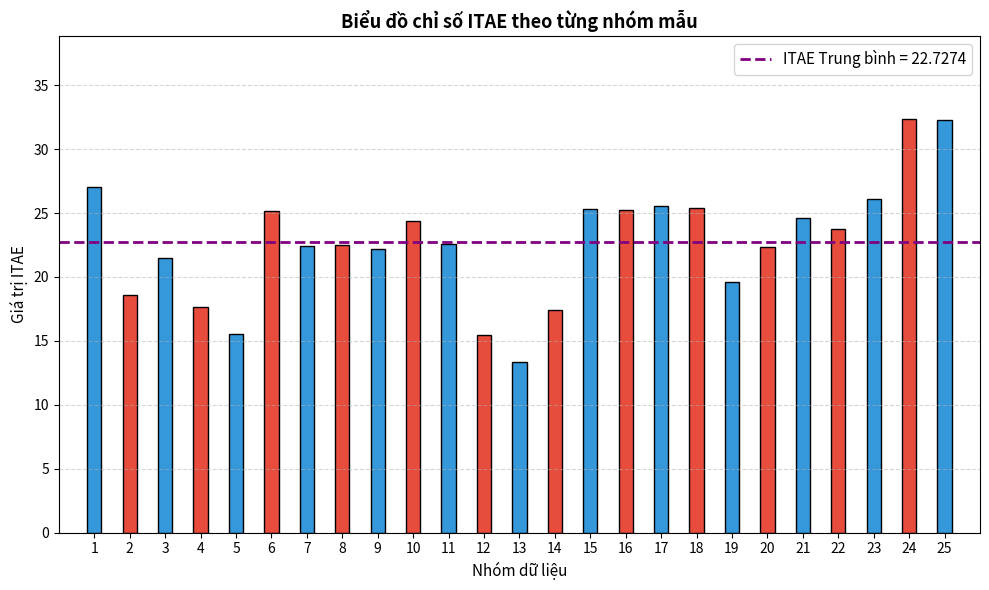

Source code (Python):
import io
import matplotlib.pyplot as plt

# ================= CONFIGURATION =================
SETPOINT = 5.5
dt = 0.01  # 100Hz -> 0.01 giây mỗi mẫu
samples_per_group = 100

# ================= DATA INPUT (DỮ LIỆU CỦA BẠN) =================
data_raw = """
5,7
5,69
5,69
5,7
5,7
5,71
5,71
5,67
5,66
5,67
5,65
5,65
5,65
5,64
5,64
5,62
5,61
5,6
5,59
5,57
5,56
5,54
5,53
5,51
5,49
5,59
5,64
5,72
5,77
5,86
5,91
5,92
5,94
5,99
6,06
6,09
6,12
6,11
6,12
6,14
6,15
6,13
6,13
6,16
6,19
6,24
6,29
6,35
6,4
6,47
6,48
6,22
6,2
6,04
6,05
5,97
5,98
5,95
6,01
6,06
6,15
6,19
6,19
6,12
6,04
6,02
6,04
6,06
6,1
6,13
6,15
6,16
6,15
6,11
6,01
5,94
5,96
5,96
5,95
5,89
5,87
5,87
5,93
5,98
6,06
6,13
6,12
6,1
6,05
6,06
6,02
6,04
6,02
6,02
6,05
6,04
6,08
6,15
6,14
6,06
6,02
6,02
6,01
6
6,04
6,03
6,06
6,07
6,13
6,13
6,09
6,1
6,06
6,06
6,13
6,05
6,08
6,17
6,08
6,17
6,09
6,07
6,09
6,03
6,11
5,92
5,98
6,09
6,08
6,14
6,12
6,11
6,01
5,98
5,89
5,83
5,73
5,66
5,64
5,65
5,62
5,7
5,66
5,73
5,89
5,9
5,95
5,95
6,01
6
6,1
6,08
6,12
6,09
6,09
6,09
6,07
6,04
6,12
6,01
6,06
6,1
6,08
6,07
5,94
5,94
5,76
5,78
5,64
5,63
5,67
5,64
5,61
5,67
5,74
5,76
5,75
5,77
5,8
5,83
5,84
5,83
5,8
5,8
5,8
5,81
5,75
5,7
5,71
5,71
5,68
5,67
5,65
5,68
5,75
5,82
5,9
5,99
6,06
6,12
6,11
6,08
6,05
6,07
6,05
6,02
6,01
5,94
5,97
5,96
5,93
5,83
5,83
5,83
5,86
5,85
5,82
5,76
5,71
5,68
5,71
5,69
5,7
5,65
5,61
5,66
5,67
5,71
5,73
5,75
5,78
5,8
5,83
5,84
5,86
5,87
5,89
5,89
5,9
5,9
5,9
5,9
5,9
5,89
5,89
5,88
5,88
5,87
5,86
5,85
5,84
5,83
5,82
5,81
5,79
5,77
5,75
5,73
5,71
5,69
5,67
5,66
5,64
5,62
5,59
5,57
5,55
5,52
5,49
5,46
5,43
5,4
5,36
5,32
5,39
5,46
5,69
5,78
5,86
5,96
6,22
6,3
6,31
6,32
6,24
6,18
6,12
6,15
6,19
6,26
6,32
6,4
6,44
6,45
6,4
6,36
6,27
6,11
6,06
6,03
6
6,05
6,07
6,12
6,11
6,13
6,13
6,09
6,08
6,07
6,09
6,09
6,06
6,04
6,06
6,12
6,1
6,11
6,01
5,97
5,94
5,94
5,9
5,86
5,85
5,8
5,77
5,74
5,73
5,67
5,7
5,66
5,69
5,72
5,77
5,82
5,88
5,93
5,98
6,02
6,07
6,12
6,1
6,08
6,05
5,99
5,99
5,97
5,96
5,94
5,93
5,95
5,99
6,03
6,07
6,11
6,13
6,15
6,14
6,1
6,04
6
5,93
5,83
5,75
5,67
5,64
5,62
5,59
5,53
5,61
5,64
5,64
5,68
5,69
5,67
5,78
5,76
5,79
5,76
5,75
5,71
5,72
5,71
5,73
5,75
5,75
5,77
5,78
5,8
5,8
5,82
5,83
5,86
5,87
5,89
5,91
5,93
5,94
5,97
5,99
6,02
6,04
6,07
6,1
6,13
6,14
6,17
6,18
6,2
6,15
6,11
6,01
6,01
5,98
5,96
5,92
5,88
5,85
5,8
5,8
5,8
5,81
5,79
5,75
5,67
5,61
5,72
5,83
5,86
5,93
5,94
5,98
5,99
6,04
6,05
6,1
6,11
6,13
6,13
6,12
6,08
6,06
6,03
5,99
5,92
5,85
5,78
5,75
5,72
5,72
5,73
5,75
5,76
5,77
5,76
5,74
5,69
5,64
5,59
5,64
5,59
5,69
5,65
5,75
5,71
5,72
5,65
5,73
5,67
5,75
5,76
5,74
5,7
5,67
5,69
5,65
5,61
5,58
5,54
5,48
5,44
5,4
5,37
5,34
5,33
5,49
5,65
5,76
5,86
5,93
6,01
6,07
6,09
6,11
6,06
6,01
6,01
6
6,02
6,03
6,08
6,11
6,15
6,19
6,24
6,29
6,37
6,26
6,41
6,39
6,42
6,28
6,24
6,27
6,18
6,11
6,03
5,98
5,91
5,93
5,96
5,96
5,97
5,95
5,97
6,01
6,11
6,19
6,27
6,33
6,35
6,29
6,19
6,01
5,88
5,81
5,69
5,59
5,48
5,49
5,61
5,67
5,68
5,64
5,65
5,67
5,65
5,66
5,65
5,62
5,6
5,57
5,54
5,49
5,44
5,39
5,38
5,33
5,23
5,35
5,53
5,7
5,8
5,86
5,97
6,06
6,09
6,11
6,06
6
5,99
6
6,02
6,02
6,02
6,07
6,13
6,18
6,19
6,24
6,28
6,31
6,39
6,44
6,46
6,43
6,35
6,28
6,25
6,16
6,06
6,02
6,03
6,01
6
6
6,09
6,16
6,21
6,23
6,15
6,11
6,02
6
6,01
6,02
6,05
6,07
6,12
6,11
6,17
6,15
6,15
6,04
5,97
5,94
5,93
5,87
5,8
5,78
5,74
5,73
5,74
5,74
5,73
5,71
5,66
5,59
5,63
5,6
5,67
5,58
5,67
5,64
5,66
5,67
5,61
5,6
5,54
5,52
5,48
5,44
5,39
5,33
5,27
5,28
5,34
5,47
5,73
5,89
6,02
6,09
6,24
6,28
6,3
6,27
6,27
6,2
6,15
6,19
6,16
6,16
6,14
6,14
6,14
6,14
6,15
6,16
6,18
6,19
6,22
6,23
6,24
6,22
6,19
6,14
6,05
5,94
5,9
5,88
5,85
5,86
5,83
5,82
5,81
5,84
5,85
5,86
5,82
5,83
5,84
5,88
5,9
5,94
5,95
5,97
5,99
6,01
6,02
6,05
6,06
6,08
6,1
6,11
6,11
6,12
6,11
6,12
6,11
6,1
6,09
6,07
6,06
6,03
5,99
5,93
5,9
5,89
5,88
5,86
5,84
5,83
5,81
5,77
5,74
5,67
5,63
5,6
5,63
5,63
5,62
5,61
5,6
5,61
5,55
5,56
5,53
5,5
5,49
5,45
5,45
5,44
5,44
5,46
5,5
5,57
5,63
5,67
5,72
5,78
5,8
5,81
5,81
5,82
5,84
5,88
5,9
5,9
5,88
5,86
5,85
5,84
5,83
5,83
5,83
5,83
5,83
5,84
5,84
5,85
5,86
5,87
5,89
5,9
5,92
5,94
5,96
5,98
6,01
6,03
6,07
6,09
6,13
6,15
6,19
6,22
6,26
6,34
6,35
6,37
6,38
6,35
6,31
6,26
6,24
6,19
6,13
6,1
6,08
6,05
6,06
6,1
6,13
6,17
6,19
6,16
6,15
6,15
6,11
6,07
6,04
6,06
6,06
6,07
6,08
6,1
6,13
6,14
6,14
6,11
6,06
6,01
5,97
5,94
5,92
5,87
5,81
5,77
5,75
5,73
5,7
5,66
5,62
5,58
5,58
5,56
5,52
5,69
5,69
5,62
5,55
5,54
5,47
5,41
5,34
5,27
5,27
5,4
5,49
5,58
5,56
5,64
5,67
5,7
5,73
5,75
5,78
5,79
5,79
5,79
5,82
5,84
5,86
5,85
5,82
5,79
5,77
5,76
5,75
5,75
5,76
5,78
5,8
5,84
5,87
5,91
5,96
6,02
6,08
6,15
6,23
6,31
6,41
6,41
6,41
6,42
6,38
6,3
6,22
6,23
6,13
6,1
6,06
6,07
6,1
6,1
6,1
6,14
6,12
6,1
6,08
6,07
6,07
6,11
6,08
6,11
6,1
6,09
6,11
6,04
6,03
5,99
6
6,04
6,08
6,15
6,16
6,17
6,14
6,05
5,95
5,85
5,8
5,77
5,75
5,69
5,65
5,6
5,63
5,61
5,68
5,7
5,71
5,72
5,7
5,74
5,7
5,71
5,68
5,7
5,67
5,65
5,64
5,6
5,57
5,54
5,51
5,48
5,43
5,4
5,36
5,3
5,42
5,52
5,64
5,74
5,86
5,94
5,96
5,98
6,03
6,1
6,14
6,09
6,01
6,07
6,02
6,06
6,03
6,04
6,03
6,05
6,06
6,08
6,11
6,12
6,16
6,2
6,25
6,29
6,32
6,36
6,39
6,33
6,28
6,21
6,14
6,05
6,01
6,01
6,02
6,07
6,1
6,14
6,13
6,12
6,11
6,07
6,08
6,11
6,09
6,09
6,07
6,06
6,07
6,09
6,17
6,2
6,27
6,28
6,29
6,24
6,15
6,03
5,95
5,8
5,75
5,69
5,64
5,57
5,62
5,74
5,7
5,76
5,71
5,72
5,66
5,67
5,66
5,67
5,64
5,64
5,61
5,57
5,5
5,42
5,36
5,43
5,43
5,51
5,6
5,69
5,79
5,81
5,84
5,85
5,86
5,86
5,85
5,84
5,81
5,8
5,78
5,77
5,76
5,75
5,74
5,74
5,74
5,75
5,75
5,77
5,78
5,79
5,81
5,83
5,86
5,89
5,93
5,97
6,02
6,08
6,16
6,22
6,25
6,31
6,17
6,22
6,12
6,18
6,05
6,07
6,03
6,1
6,15
6,23
6,25
6,27
6,25
6,24
6,21
6,16
6,15
6,11
6,03
6
5,96
5,88
5,85
5,84
5,86
5,85
5,87
5,89
5,93
5,98
6,03
6,08
6,13
6,11
6,05
6
5,92
5,83
5,81
5,79
5,76
5,72
5,66
5,65
5,64
5,62
5,62
5,67
5,7
5,72
5,72
5,72
5,73
5,73
5,73
5,73
5,73
5,72
5,72
5,7
5,69
5,68
5,66
5,64
5,81
5,84
5,81
5,83
5,71
5,61
5,61
5,51
5,5
5,42
5,56
5,47
5,44
5,42
5,47
5,54
5,63
5,69
5,71
5,72
5,73
5,7
5,67
5,66
5,68
5,72
5,74
5,74
5,74
5,74
5,74
5,76
5,77
5,75
5,71
5,66
5,62
5,57
5,54
5,54
5,58
5,68
5,76
5,85
5,96
6,07
6,17
6,18
6,14
6,16
6,14
6,18
6,1
6,01
6,03
6,07
6,13
6,17
6,22
6,29
6,35
6,43
6,46
6,49
6,46
6,4
6,28
6,21
6,13
6,07
6
5,91
5,9
5,93
5,97
6,02
6,04
6,05
6,06
6,09
6,15
6,19
6,24
6,27
6,29
6,26
6,22
6,15
6,09
6,02
6
5,99
5,97
5,95
5,91
5,87
5,85
5,86
5,89
5,91
5,94
5,95
5,96
5,93
5,91
5,84
5,84
5,82
5,82
5,82
5,81
5,8
5,78
5,76
5,74
5,71
5,68
5,65
5,6
5,58
5,53
5,48
5,4
5,59
5,6
5,57
5,56
5,49
5,43
5,4
5,4
5,39
5,36
5,53
5,55
5,63
5,72
5,76
5,77
5,86
5,91
5,94
5,9
5,84
5,82
5,78
5,79
5,8
5,78
5,75
5,67
5,61
5,55
5,51
5,49
5,54
5,65
5,77
5,89
6,03
6,07
6,08
6,18
6,21
6,21
6,23
6,19
6,16
6,16
6,18
6,19
6,22
6,26
6,3
6,36
6,42
6,49
6,58
6,41
6,28
6,22
6
5,98
6,02
5,98
5,96
5,95
6,02
6,11
6,19
6,26
6,3
6,29
6,22
6,14
6
5,92
5,88
5,85
5,8
5,76
5,78
5,81
5,84
5,89
5,91
5,93
5,96
6,02
6,08
6,16
6,17
6,16
6,1
6,07
6,05
6,03
5,99
5,98
5,96
5,93
5,9
5,89
5,88
5,85
5,8
5,74
5,69
5,68
5,67
5,63
5,57
5,61
5,62
5,6
5,57
5,61
5,55
5,49
5,47
5,43
5,41
5,4
5,42
5,43
5,43
5,45
5,63
5,67
5,7
5,87
5,88
5,9
5,92
5,92
5,98
5,94
5,92
5,86
5,78
5,71
5,81
5,75
5,8
5,77
5,73
5,68
5,66
5,67
5,64
5,63
5,62
5,66
5,65
5,68
5,73
5,77
5,76
5,77
5,79
5,79
5,77
5,73
5,7
5,7
5,74
5,74
5,73
5,71
5,72
5,74
5,73
5,7
5,69
5,71
5,74
5,76
5,84
5,93
5,99
6
6,03
6,11
6,2
6,22
6,2
6,18
6,22
6,26
6,31
6,37
6,43
6,51
6,58
6,68
6,79
6,46
6,37
6,25
6,21
6,2
6,03
5,93
5,86
5,73
5,73
5,76
5,79
5,77
5,81
5,84
5,89
5,92
5,94
5,93
5,95
5,97
6,01
6,04
6,06
6,09
6,09
6,1
6,09
6,1
6,09
6,09
6,07
6,07
6,05
6,04
6,01
5,99
5,96
5,93
5,9
5,87
5,83
5,79
5,74
5,69
5,68
5,62
5,57
5,48
5,54
5,54
5,49
5,38
5,28
5,19
5,3
5,33
5,44
5,6
5,68
5,76
5,91
5,97
6,03
6,03
6,02
5,97
5,92
5,97
5,98
6
5,99
5,97
5,95
5,94
5,94
5,94
5,96
5,98
6,01
6,05
6,09
6,15
6,19
6,25
6,33
6,42
6,47
6,64
6,53
6,44
6,33
6,2
6,06
6,02
5,97
5,93
5,97
6
6,06
6,1
6,14
6,15
6,18
6,18
6,16
6,08
6,03
6,05
6,06
6,09
6,09
6,11
6,1
6,08
6,11
6,08
6,09
6,08
6,1
6,11
6,11
6,09
6,09
6,08
6,03
5,95
5,86
5,84
5,83
5,83
5,84
5,86
5,85
5,86
5,84
5,83
5,81
5,79
5,76
5,74
5,71
5,68
5,64
5,6
5,6
5,55
5,49
5,42
5,65
5,64
5,54
5,5
5,4
5,32
5,34
5,36
5,47
5,52
5,61
5,7
5,8
5,79
5,75
5,77
5,74
5,72
5,63
5,63
5,61
5,64
5,66
5,7
5,77
5,78
5,77
5,78
5,75
5,75
5,79
5,79
5,76
5,7
5,65
5,62
5,6
5,61
5,66
5,78
5,91
6,02
6,12
6,21
6,27
6,28
6,34
6,38
6,41
6,53
6,56
6,62
6,59
6,61
6,47
6,31
6,17
6,03
5,97
5,95
5,94
5,89
5,92
6
6,05
6,12
6,1
6,09
6,11
6,17
6,2
6,21
6,13
6,05
6,02
6,03
6,04
6,05
6,03
6,06
6,1
6,14
6,13
6,11
6,03
5,96
5,93
5,95
5,92
5,88
5,85
5,82
5,8
5,82
5,84
5,87
5,9
5,9
5,91
5,95
6
6,04
6,07
6,09
6,1
6,12
6,12
6,11
6,05
6,03
6
5,94
5,88
5,83
5,79
5,71
5,65
5,58
5,53
5,59
5,68
5,7
5,65
5,67
5,71
5,64
5,7
5,72
5,65
5,69
5,67
5,64
5,63
5,61
5,59
5,57
5,54
5,51
5,47
5,44
5,39
5,34
5,28
5,49
5,65
5,75
5,84
5,9
6,01
6,07
6,14
6,09
6,01
6,04
6,07
6,07
6,07
6,05
6,04
6,04
6,04
6,04
6,05
6,07
6,09
6,11
6,14
6,17
6,22
6,26
6,32
6,4
6,44
6,49
6,44
6,39
6,32
6,24
6,14
6,06
6,03
5,96
5,92
5,93
5,98
6,05
6,14
6,17
6,18
6,14
6,08
6,02
6,03
6,08
6,14
6,13
6,12
6,09
6,1
6,07
6,05
6,07
6,09
6,15
6,19
6,2
6,16
6,13
6,05
5,98
5,9
5,85
5,78
5,67
5,66
5,68
5,68
5,66
5,63
5,6
5,68
5,75
5,75
5,82
5,83
5,88
5,88
5,93
5,93
5,96
5,97
5,99
6
6,01
6,02
6,03
6,04
6,05
6,05
6,05
6,06
6,05
6,05
6,05
6,04
6,03
6,03
6,02
6,01
5,99
5,99
5,97
5,95
5,94
5,92
5,9
5,89
5,87
5,84
5,82
5,79
5,76
5,73
5,71
5,67
5,65
5,62
5,58
5,54
5,48
5,44
5,39
5,34
5,29
5,24
5,22
5,28
5,42
5,62
5,75
5,89
6,01
6,15
6,23
6,25
6,2
6,19
5,96
5,91
5,95
5,96
5,98
6,06
6,08
6,14
6,2
6,26
6,33
6,21
6,31
6,33
6,35
6,39
6,26
6,23
6,18
6,15
6,06
6,06
6,05
6,07
6,1
6,09
6,14
6,17
6,16
6,12
6,04
6,01
6,02
6,02
6,07
6,09
6,13
6,06
6,07
6,1
6,08
6,09
6,09
6,18
6,2
6,21
6,16
6,02
6,01
5,99
5,91
5,9
5,81
5,75
5,7
5,69
5,69
5,65
5,64
5,68
5,75
5,82
5,9
5,98
6,05
6,13
6,16
6,18
6,13
6,04
5,98
5,86
5,81
5,78
5,7
5,61
5,56
5,65
5,68
5,68
5,74
5,75
5,81
5,81
5,87
5,87
5,91
5,92
5,96
5,97
6,01
6,03
6,05
6,08
6,11
6,12
6,13
6,1
6,06
6,01
5,95
5,94
5,94
5,94
5,93
5,92
5,91
5,91
5,93
5,96
6
6,05
6,1
6,15
6,17
6,18
6,16
6,08
6,02
6,01
5,99
5,96
5,9
5,89
5,82
5,76
5,71
5,66
5,63
5,63
5,64
5,67
5,68
5,74
5,8
5,89
5,98
6,08
6,17
6,2
6,19
6,16
6,12
6,07
6,01
6,03
5,91
5,88
5,83
5,77
5,66
5,59
5,5
5,53
5,58
5,52
5,48
5,36
5,48
5,43
5,38
5,21
5,24
5,25
5,34
5,4
5,49
5,61
5,68
5,77
5,85
5,89
5,89
5,96
5,94
5,96
5,98
6,01
6,04
6,05
6,05
6,06
6,04
6,06
6,06
6,08
6,09
6,12
6,15
6,21
6,28
6,28
6,38
6,47
6,43
6,43
6,34
6,25
6,2
6,17
6,08
6,11
6,08
6,11
6,12
6,11
6,15
6,11
6,13
6,2
6,19
6,16
6,09
6,08
6,01
5,99
6,01
5,89
5,79
5,65
5,45
5,39
5,27
5,08
4,97
4,87
5,18
5,35
5,37
5,5
5,52
5,65
5,68
5,75
5,79
5,77
5,78
5,73
5,67
5,65
5,65
5,65
5,69
5,71
5,73
5,71
5,73
5,75
5,76
5,75
5,71
5,67
5,67
5,68
5,73
5,77
5,84
5,92
5,99
6,05
6,07
6,1
6,11
6,17
6,21
6,29
6,36
6,38
6,34
6,45
6,51
6,58
6,51
6,44
6,37
6,28
6,18
6,13
6,09
6,17
6,14
6,19
6,14
6,21
6,22
6,19
6,19
6,16
6,09
6,17
6,18
6,18
6,04
6,14
6,22
6,09
5,98
5,83
5,66
5,5
5,5
5,48
5,56
5,64
5,58
5,59
5,57
5,58
5,6
5,59
5,58
5,53
5,56
5,57
5,58
5,6
5,59
5,59
5,58
5,64
5,71
5,81
5,88
5,94
6,02
6,13
6,22
6,35
6,49
6,65
6,72
6,58
6,38
6,17
5,96
5,76
5,53
5,29
5,45
5,39
5,22
5,25
5,07
4,95
4,95
5,01
5,01
5,25
5,34
5,66
5,91
5,98
6,01
6,14
6,12
6,17
6,07
5,92
5,71
5,56
5,51
5,54
5,57
5,68
5,8
5,89
5,99
6,1
6,19
6,23
6,17
6,08
5,98
5,95
5,85
5,82
5,74
5,72
5,66
5,67
5,68
5,76
5,84
5,94
6,03
6,14
6,27
6,3
6,33
6,36
6,44
6,51
6,6
6,7
6,82
6,86
6,9
6,67
6,35
6,13
5,86
5,71
5,53
5,5
5,57
5,64
5,86
5,99
6,16
6,31
6,44
6,45
6,47
6,36
6,23
6,16
5,97
5,94
5,91
5,88
5,86
5,99
6,16
6,32
6,02
6,01
6,1
6,35
6,41
6,37
6,27
6,22
5,99
5,92
5,8
5,64
5,49
5,37
5,44
5,42
5,37
5,31
5,18
5
4,9
4,74
4,66
4,76
4,8
4,99
5,24
5,56
5,83
5,99
6,08
6,13
6,12
6,02
5,84
5,55
5,31
5,34
5,28
5,5
5,65
5,79
5,93
5,93
6,22
6,25
6,32
6,35
6,35
6,41
6,41
6,42
6,48
6,55
6,65
6,76
6,63
6,49
6,4
6,3
6,34
6,3
6,31
6,23
6,24
6,26
6,25
6,25
6,19
6,19
6,22
6,24
6,27
6,25
6,17
6,21
6,05
6,05
6,03
6,1
6,11
6,13
6,15
6,19
6,22
6,17
6,06
6,11
6,04
6,03
6,01
5,96
5,85
5,79
5,61
5,45
5,24
5,14
5
4,81
4,72
4,6
4,51
4,39
4,6
4,84
5,06
5,27
5,39
5,67
5,73
5,83
5,87
5,82
5,7
5,53
5,28
5,23
5,3
5,35
5,49
5,64
5,76
5,87
5,97
5,93
5,95
5,93
5,81
5,84
5,76
5,65
5,66
5,64
5,69
5,79
5,78
5,85
5,92
6,01
6,08
6,11
6,19
6,15
6,21
6,22
6,19
6,21
6,19
6,2
6,18
6,14
6,07
6,06
6,09
6,19
6,25
6,3
6,35
6,4
6,48
6,49
6,5
6,58
6,63
6,67
6,61
6,54
6,5
6,33
6,27
6,27
6,28
6,26
6,33
6,32
6,33
6,33
6,21
6,16
6,09
6,04
6,1

"""

# Xử lý chuỗi văn bản, đổi dấu ',' thành '.' và nạp vào mảng số thực
data_input = [float(val.replace(",", ".")) for val in data_raw.split()]
num_groups = len(data_input) // samples_per_group

# ================= TÍNH TOÁN ITAE (ĐÃ SỬA) =================
itae_values = []

for g in range(num_groups):
    start_idx = g * samples_per_group
    end_idx = start_idx + samples_per_group
    group_angles = data_input[start_idx:end_idx]

    itae_sum = 0
    for i in range(samples_per_group):
        # t_i đại diện cho thời gian thực tế (giây) tính từ đầu mỗi nhóm
        t_i = (i + 1) * dt
        error_abs = abs(group_angles[i] - SETPOINT)

        # FIX: Loại bỏ việc nhân thừa dt ở cuối để tránh làm giá trị bị giảm đi 100 lần bất thường
        itae_sum += t_i * error_abs

    itae_values.append(itae_sum)

# Tính ITAE trung bình
itae_avg = sum(itae_values) / len(itae_values) if itae_values else 0

# ================= VẼ BIỂU ĐỒ TỐI ƯU =================
plt.figure(figsize=(10, 6))

# Định dạng màu xen kẽ xanh/đỏ cho các cột
colors = ["#3498db" if i % 2 == 0 else "#e74c3c" for i in range(num_groups)]

# Vẽ cột (Trục X đánh số từ 1 đến hết số lượng nhóm)
bars = plt.bar(
    range(1, num_groups + 1),
    itae_values,
    color=colors,
    edgecolor="black",
    width=0.4,
)

# Vẽ đường nét đứt biểu diễn giá trị ITAE trung bình
plt.axhline(
    y=itae_avg,
    color="purple",
    linestyle="--",
    linewidth=2,
    label=f"ITAE Trung bình = {itae_avg:.4f}",
)

# Định dạng cấu trúc biểu đồ
plt.title(
    "Biểu đồ chỉ số ITAE theo từng nhóm mẫu",
    fontsize=13,
    fontweight="bold",
)
plt.xlabel("Nhóm dữ liệu", fontsize=11)
plt.ylabel("Giá trị ITAE", fontsize=11)

# Cấu hình hiển thị trục X chuẩn (tự động theo số lượng nhóm hiện có)
plt.xticks(range(1, num_groups + 1))
plt.xlim(0, num_groups + 1)
plt.ylim(0, max(itae_values) * 1.2)  # Tạo khoảng trống phía trên đường trung bình

# Bật lưới ngang và chú thích
plt.grid(axis="y", linestyle="--", alpha=0.5)
plt.legend(loc="upper right", fontsize=11)

# In kết quả thống kê ra Terminal
print(f"--- KẾT QUẢ THỐNG KÊ ---")
print(f"Số lượng nhóm tính được: {num_groups}")
for idx, val in enumerate(itae_values):
    print(f"  + Nhóm {idx+1}: ITAE = {val:.4f}")
print(f"Giá trị ITAE trung bình tổng thể: {itae_avg:.4f}")

plt.tight_layout()
plt.show()
